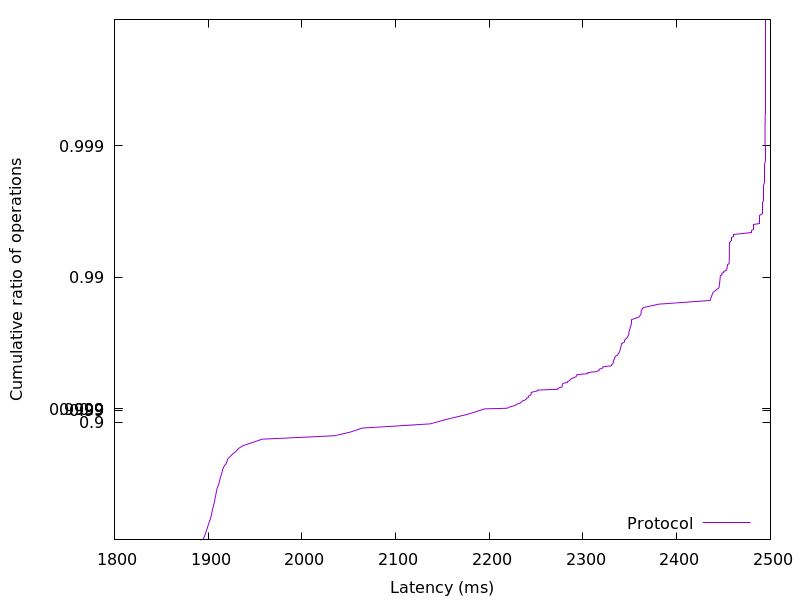

Values plotted in this chart, from the file beside it:
1891.430912, 0.01
1894, 0.02
1895, 0.03
1895, 0.04
1895, 0.05
1896, 0.06
1896, 0.07
1896, 0.08
1897, 0.09
1897, 0.1
1897, 0.11
1897, 0.12
1897, 0.13
1898, 0.14
1898, 0.15
1898, 0.16
1898, 0.17
1899, 0.18
1899, 0.19
1899, 0.2
1899, 0.21
1900, 0.22
1900, 0.23
1900, 0.24
1900, 0.25
1901, 0.26
1901, 0.27
1901, 0.28
1902, 0.29
1902, 0.3
1902, 0.31
1903, 0.32
1903, 0.33
1903, 0.34
1903, 0.35
1903, 0.36
1904, 0.37
1904, 0.38
1904, 0.39
1904, 0.4
1904, 0.41
1905, 0.42
1905, 0.43
1905, 0.44
1906, 0.45
1906, 0.46
1906, 0.47
1906, 0.48
1907, 0.49
1907, 0.5
1907, 0.51
1907, 0.52
1908, 0.53
1908, 0.54
1908, 0.55
1908, 0.56
1909, 0.57
1909, 0.58
1909, 0.59
1910, 0.6
1910, 0.61
... 298 more rows
